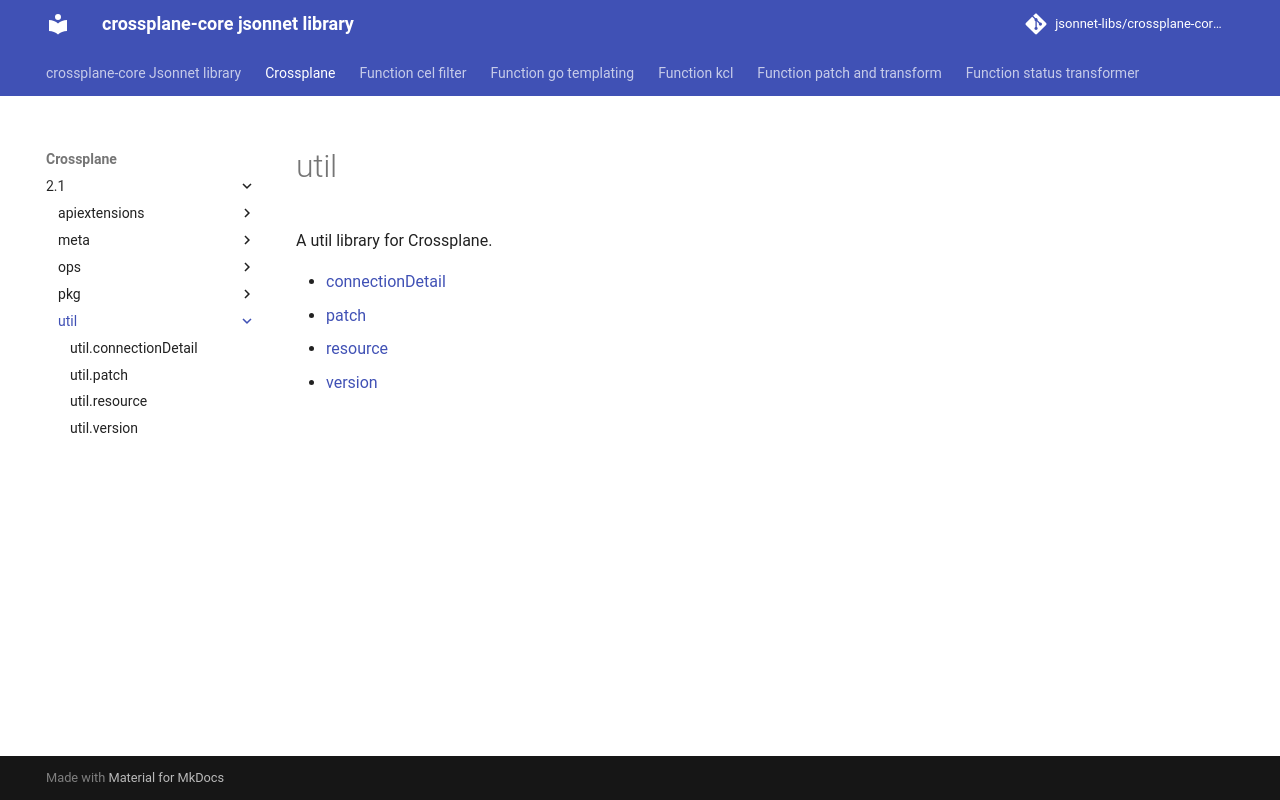

repository: jsonnet-libs/crossplane-core-libsonnet · page: crossplane/2.1/util/index.html · generator: mkdocs

---
permalink: /crossplane/2.1/util/
---

# util

A util library for Crossplane.

* [connectionDetail](connectionDetail.md)
* [patch](patch.md)
* [resource](resource.md)
* [version](version.md)
